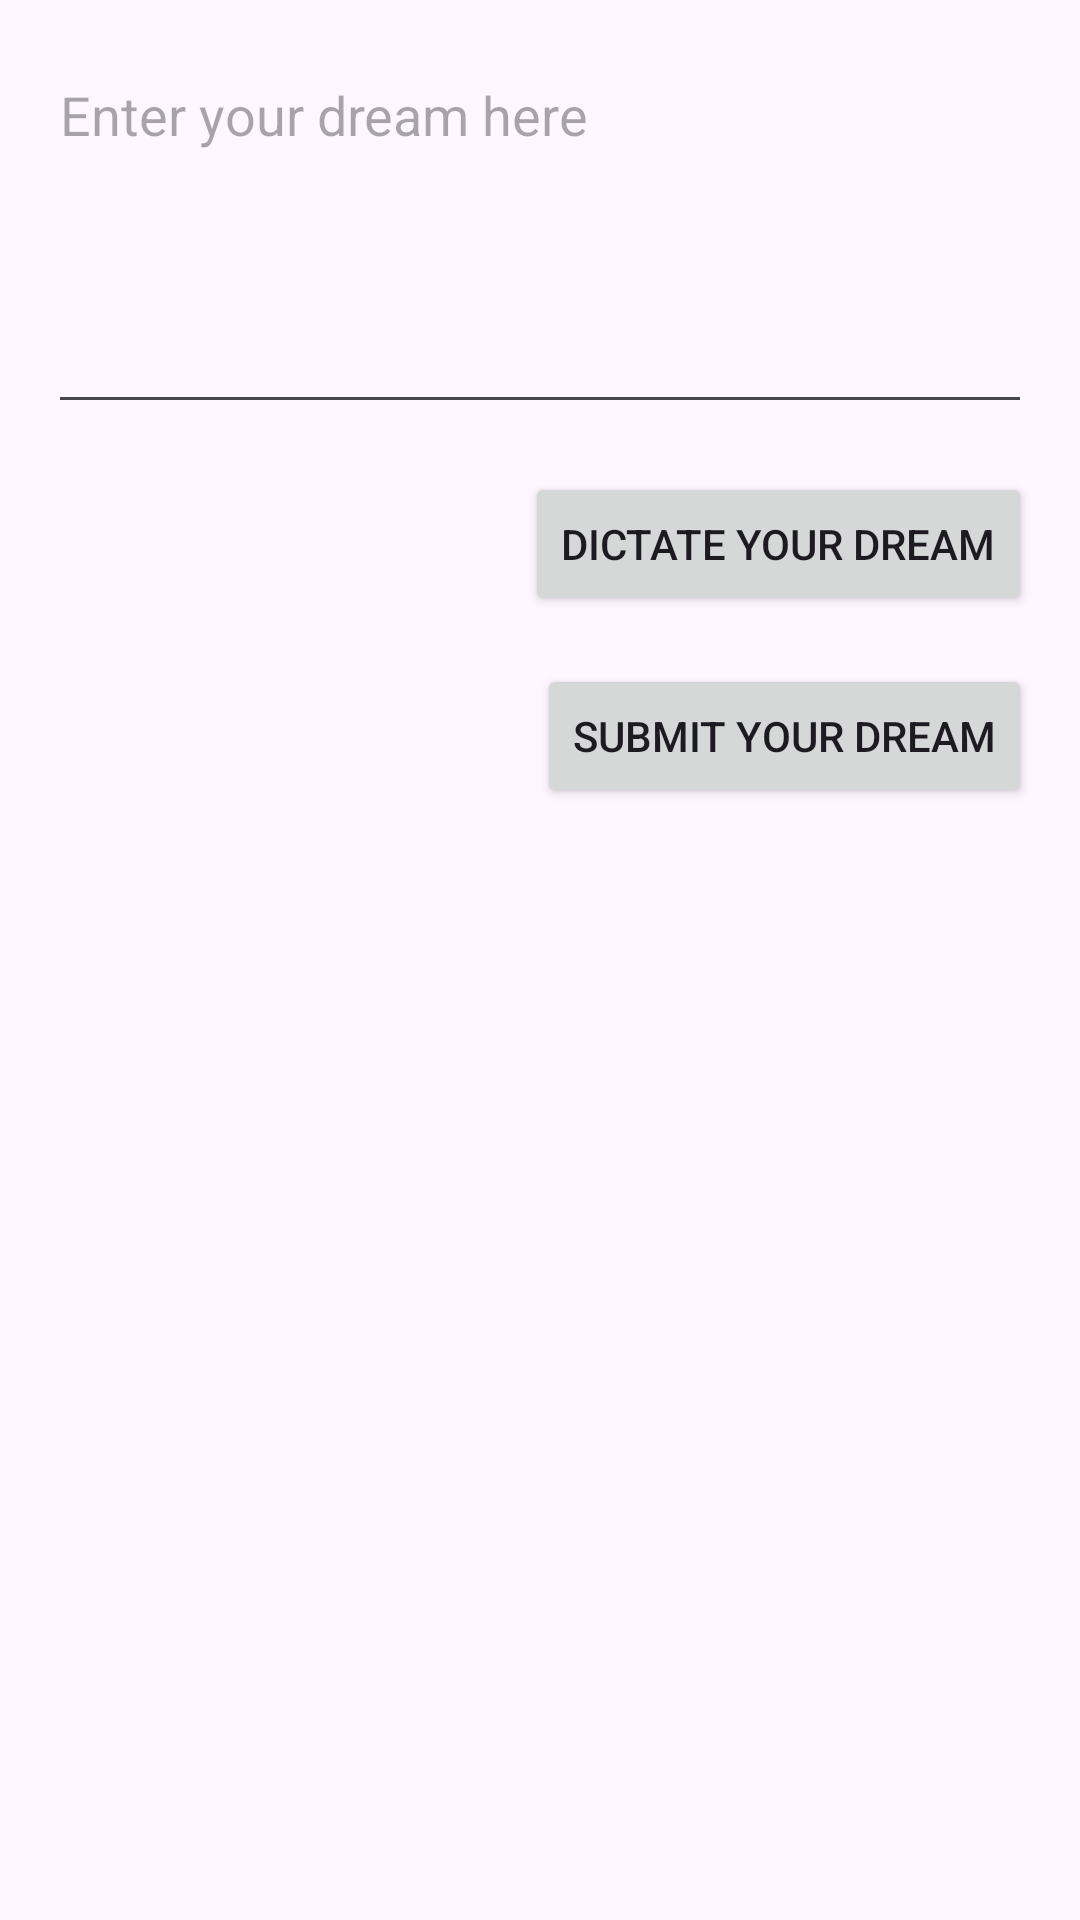

Produce the Android XML layout that renders to this screen, including the resource entries it uses.
<!-- AndroidManifest.xml: application theme Theme.Dreamcatcher -->
<!-- res/layout/activity_dreamentry.xml -->
<?xml version="1.0" encoding="utf-8"?>
<RelativeLayout xmlns:android="http://schemas.android.com/apk/res/android"
    android:layout_width="match_parent"
    android:layout_height="match_parent"
    android:padding="16dp">

    
    <EditText
        android:id="@+id/dream_input"
        android:layout_width="match_parent"
        android:layout_height="wrap_content"
        android:hint="@string/enter_your_dream_here"
        android:inputType="textMultiLine"
        android:gravity="top"
        android:lines="5"
        android:scrollbars="vertical"
        android:layout_marginBottom="16dp"/>

    
    <Button
        android:id="@+id/dictate_button"
        android:layout_width="wrap_content"
        android:layout_height="wrap_content"
        android:text="@string/dictate_dream"
        android:layout_below="@id/dream_input"
        android:layout_alignParentEnd="true"/>

    
    <Button
        android:id="@+id/submit_button"
        android:layout_width="wrap_content"
        android:layout_height="wrap_content"
        android:text="@string/submit_dream"
        android:layout_below="@id/dictate_button"
        android:layout_alignParentEnd="true"
        android:layout_marginTop="16dp"/>

</RelativeLayout>
<!-- resources referenced by this layout -->
<resources>
  <string name="dictate_dream">Dictate your dream</string>
  <string name="enter_your_dream_here">Enter your dream here</string>
  <string name="submit_dream">Submit your dream</string>
  <style name="Theme.Dreamcatcher" parent="Base.Theme.Dreamcatcher" />
  <style name="Base.Theme.Dreamcatcher" parent="Theme.Material3.DayNight.NoActionBar">
          
          
      </style>
</resources>
